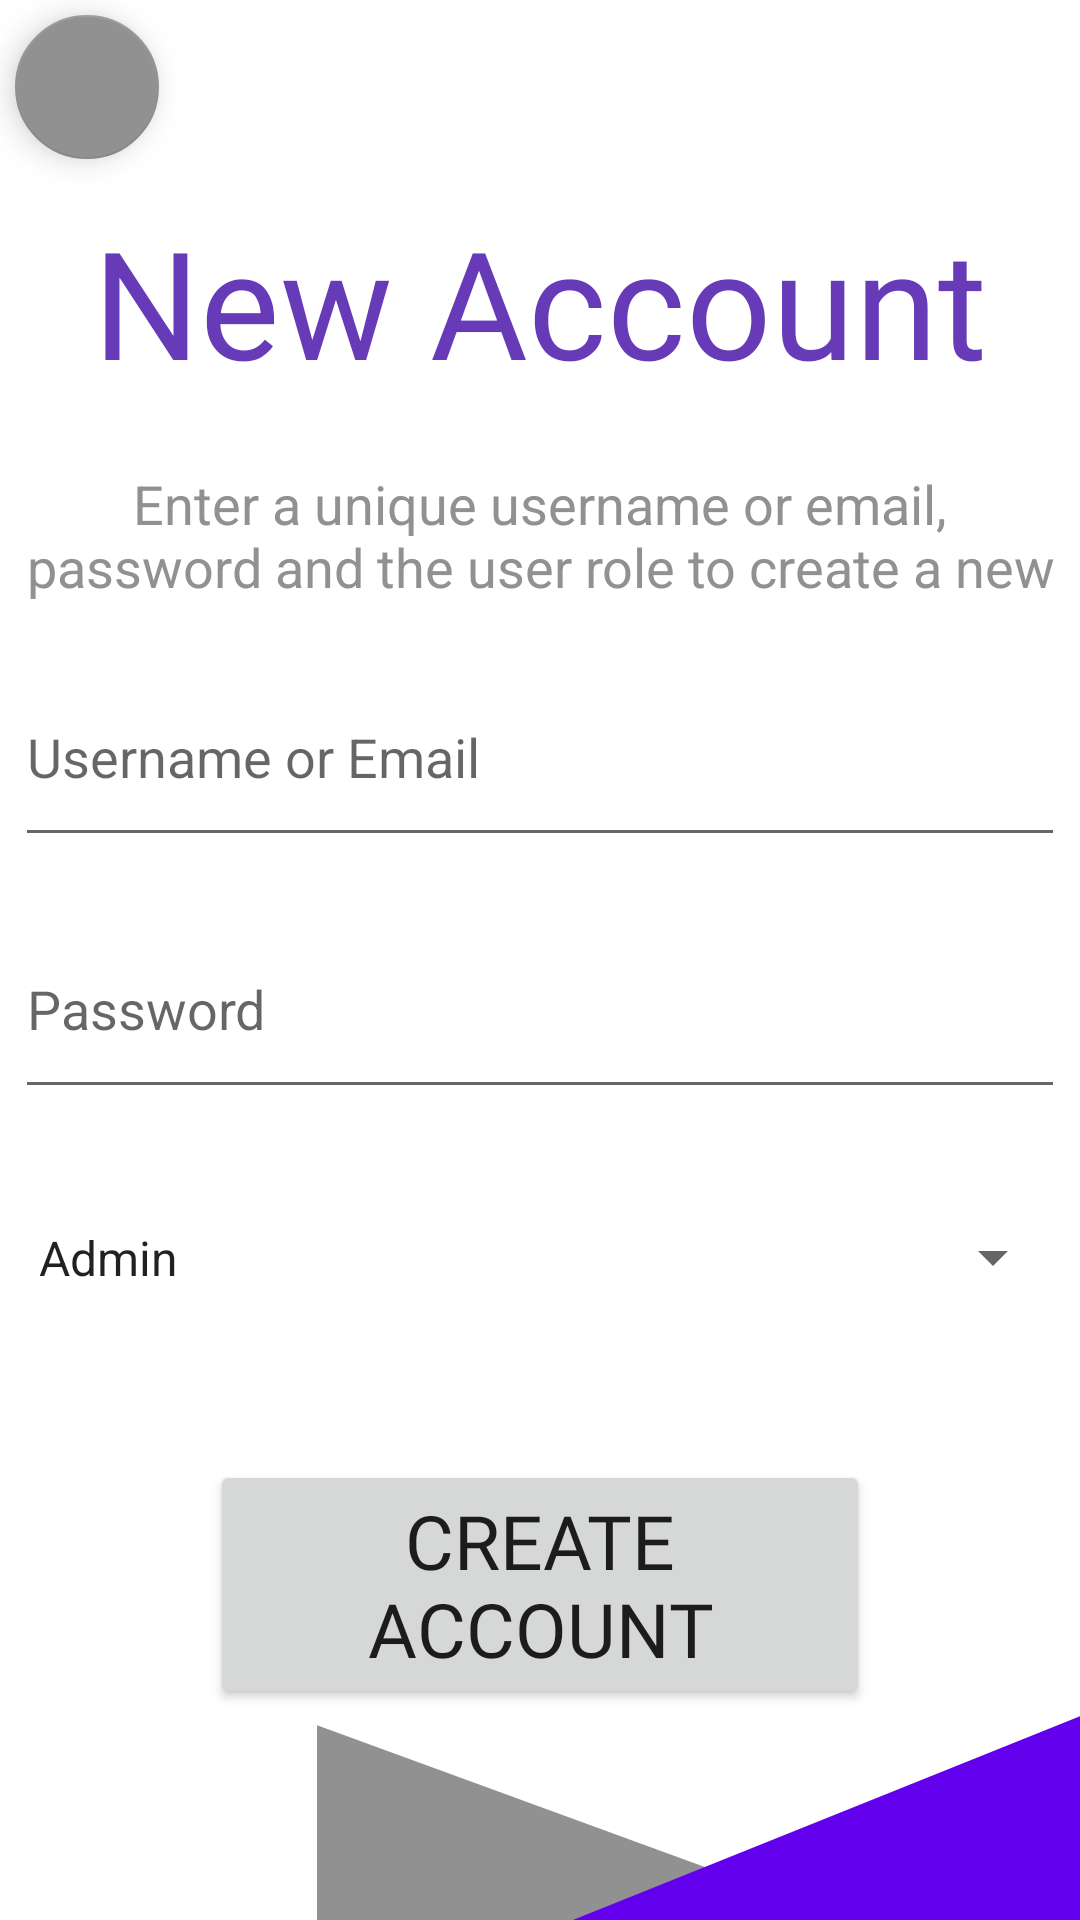

Write the Android layout XML for this screen, with the resource values it uses.
<!-- AndroidManifest.xml: application theme Theme.Byblos -->
<!-- res/layout/activity_create_account.xml -->
<?xml version="1.0" encoding="utf-8"?>
<androidx.constraintlayout.widget.ConstraintLayout xmlns:android="http://schemas.android.com/apk/res/android"
    xmlns:app="http://schemas.android.com/apk/res-auto"
    xmlns:tools="http://schemas.android.com/tools"
    android:id="@+id/relativeLayout"
    android:layout_width="wrap_content"
    android:layout_height="wrap_content"
    tools:context=".CreateAccount">

    <LinearLayout
        android:layout_width="match_parent"
        android:layout_height="match_parent"
        android:orientation="vertical">

        <com.google.android.material.floatingactionbutton.FloatingActionButton
            android:id="@+id/floatingActionButton"
            android:layout_width="48dp"
            android:layout_height="48dp"
            android:layout_marginStart="5dp"
            android:layout_marginLeft="5dp"
            android:layout_marginTop="5dp"
            android:clickable="true"
            android:foreground="@drawable/back_arrow"
            android:onClick="returnToMain"
            android:src="@drawable/back_arrow"
            app:backgroundTint="@color/grey_color"
            tools:ignore="SpeakableTextPresentCheck"
            tools:srcCompat="@drawable/back_arrow" />

        <Space
            android:layout_width="match_parent"
            android:layout_height="14dp" />

        <TextView
            android:id="@+id/appName"
            android:layout_width="match_parent"
            android:layout_height="wrap_content"
            android:layout_gravity="center"
            android:fontFamily="@font/asap_medium"
            android:gravity="center"
            android:rotation="0"
            android:rotationX="0"
            android:rotationY="0"
            android:text="@string/create_account_label"
            android:textColor="#673AB7"
            android:textSize="50sp" />

        <Space
            android:layout_width="match_parent"
            android:layout_height="22dp" />

        <TextView
            android:id="@+id/loginDescription"
            android:layout_width="wrap_content"
            android:layout_height="44dp"
            android:layout_gravity="center"
            android:layout_marginStart="5dp"
            android:layout_marginLeft="5dp"
            android:layout_marginEnd="5dp"
            android:layout_marginRight="5dp"
            android:gravity="center"
            android:text="@string/createAccountDescription"
            android:textColor="@color/grey_color"
            android:textSize="18sp"
            tools:ignore="TextContrastCheck" />

        <Space
            android:layout_width="match_parent"
            android:layout_height="16dp" />

        <EditText
            android:id="@+id/usernameField"
            android:layout_width="match_parent"
            android:layout_height="70dp"
            android:layout_marginStart="5dp"
            android:layout_marginLeft="5dp"
            android:layout_marginEnd="5dp"
            android:layout_marginRight="5dp"
            android:ems="10"
            android:hint="@string/loginHint"
            android:importantForAutofill="no"
            android:inputType="text|textEmailAddress"
            android:minHeight="48dp"
            android:text="@string/empty_string"
            tools:ignore="TextContrastCheck" />

        <Space
            android:layout_width="match_parent"
            android:layout_height="14dp" />

        <EditText
            android:id="@+id/passwordField"
            android:layout_width="match_parent"
            android:layout_height="70dp"
            android:layout_marginStart="5dp"
            android:layout_marginLeft="5dp"
            android:layout_marginEnd="5dp"
            android:layout_marginRight="5dp"
            android:ems="10"
            android:hint="@string/passwordHint"
            android:importantForAutofill="no"
            android:inputType="textPassword"
            android:minHeight="48dp"
            android:text="@string/empty_string"
            tools:ignore="TextContrastCheck" />

        <Space
            android:layout_width="match_parent"
            android:layout_height="16dp" />

        <Spinner
            android:id="@+id/spinner"
            android:layout_width="match_parent"
            android:layout_height="67dp"
            android:layout_marginStart="5dp"
            android:layout_marginLeft="5dp"
            android:layout_marginEnd="5dp"
            android:layout_marginRight="5dp"
            android:entries="@array/role"
            android:spinnerMode="dropdown" />

        <Space
            android:layout_width="match_parent"
            android:layout_height="34dp" />

        <Button
            android:id="@+id/button2"
            android:layout_width="wrap_content"
            android:layout_height="wrap_content"
            android:layout_gravity="center"
            android:layout_marginStart="70dp"
            android:layout_marginLeft="70dp"
            android:layout_marginEnd="70dp"
            android:layout_marginRight="70dp"
            android:fontFamily="@font/asap_medium"
            android:minLines="2"
            android:onClick="createAccount"
            android:text="@string/confirmCreateAccountButton"
            android:textSize="25sp"
            app:cornerRadius="5dp" />

        <Space
            android:layout_width="match_parent"
            android:layout_height="wrap_content" />

        <ImageView
            android:id="@+id/imageView"
            android:layout_width="match_parent"
            android:layout_height="wrap_content"
            android:layout_gravity="bottom"
            android:baselineAlignBottom="false"
            android:contentDescription="@string/bottom_border"
            android:scaleType="fitEnd"
            app:srcCompat="@drawable/bottom_border" />

    </LinearLayout>
</androidx.constraintlayout.widget.ConstraintLayout>
<!-- resources referenced by this layout -->
<resources>
  <string-array name="role">
          <item>@string/admin</item>
          <item>@string/customer</item>
          <item>@string/employee</item>
      </string-array>
  <color name="grey_color">#919191</color>
  <!-- drawable bottom_border: png bitmap (drawable, 5448 bytes) -->
  <string name="bottom_border">Bottom Border</string>
  <string name="confirmCreateAccountButton">Create Account</string>
  <string name="createAccountDescription">Enter a unique username or email, password and the user role to create a new account!</string>
  <string name="create_account_label">New Account</string>
  <string name="empty_string" />
  <string name="loginHint">Username or Email</string>
  <string name="passwordHint">Password</string>
  <style name="Theme.Byblos" parent="Theme.MaterialComponents.DayNight.DarkActionBar">
          
          <item name="colorPrimary">@color/purple_500</item>
          <item name="colorPrimaryVariant">@color/purple_700</item>
          <item name="colorOnPrimary">@color/white</item>
          
          <item name="colorSecondary">@color/teal_200</item>
          <item name="colorSecondaryVariant">@color/teal_700</item>
          <item name="colorOnSecondary">@color/black</item>
          
          <item name="android:statusBarColor" tools:targetApi="l">?attr/colorPrimaryVariant</item>
          
      </style>
  <string name="admin">Admin</string>
  <string name="customer">Customer</string>
  <string name="employee">Employee</string>
  <color name="purple_500">#FF6200EE</color>
  <color name="purple_700">#FF3700B3</color>
  <color name="white">#FFFFFFFF</color>
  <color name="teal_200">#FF03DAC5</color>
  <color name="teal_700">#FF018786</color>
  <color name="black">#FF000000</color>
</resources>
